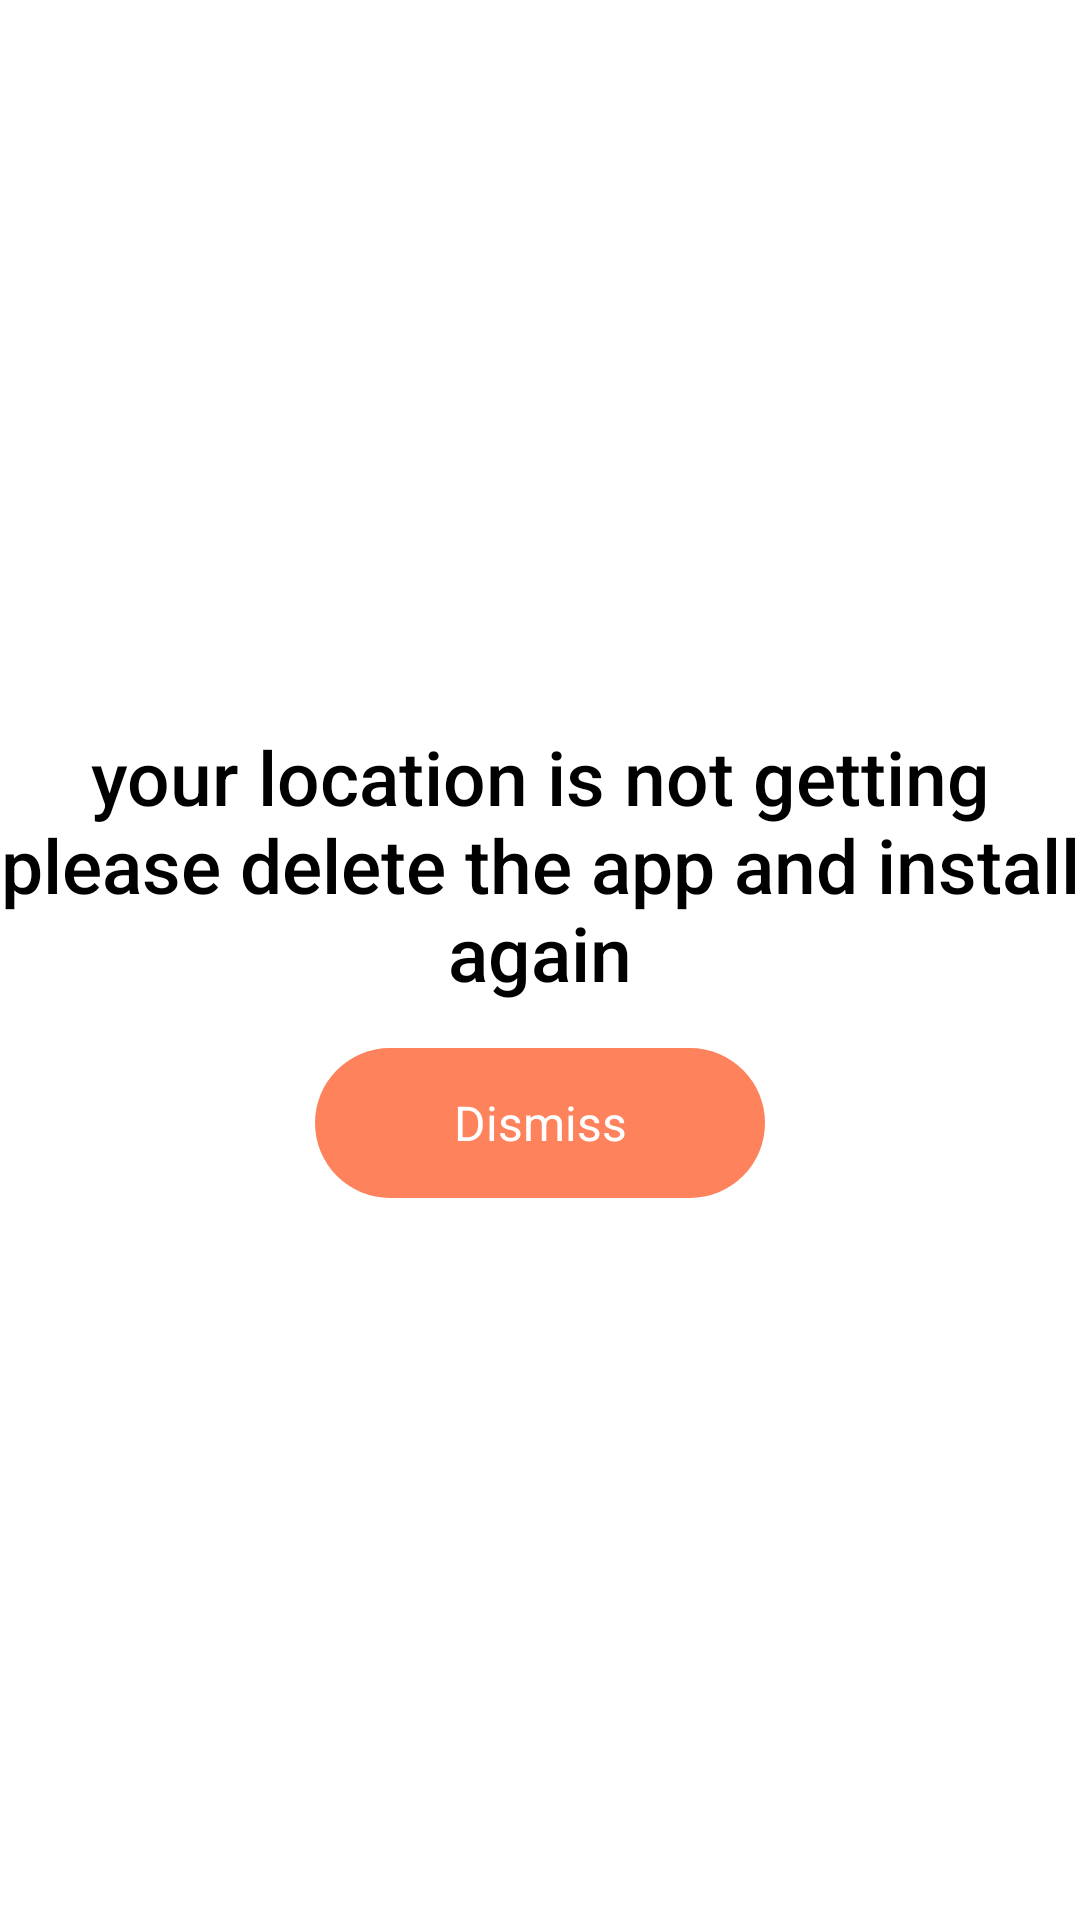

Here is an Android app screen rendered from its layout file. Give the layout XML and the strings, colors and styles it references.
<!-- AndroidManifest.xml: application theme Theme.Cleaner -->
<!-- res/layout/location_dailog.xml -->
<?xml version="1.0" encoding="utf-8"?>
<androidx.constraintlayout.widget.ConstraintLayout xmlns:android="http://schemas.android.com/apk/res/android"
    xmlns:app="http://schemas.android.com/apk/res-auto"
    xmlns:tools="http://schemas.android.com/tools"
    android:layout_width="match_parent"
    android:layout_marginStart="20dp"
    android:layout_marginEnd="20dp"
    android:layout_height="match_parent">

    <androidx.constraintlayout.widget.ConstraintLayout
        android:layout_width="match_parent"
        android:layout_height="wrap_content"
        android:layout_centerVertical="true"
        android:background="@drawable/background_dailog_arrived"
        android:orientation="vertical"
        app:layout_constraintBottom_toBottomOf="parent"
        app:layout_constraintEnd_toEndOf="parent"
        app:layout_constraintHorizontal_bias="0.5"
        app:layout_constraintStart_toStartOf="parent"
        app:layout_constraintTop_toTopOf="parent">

        <TextView
            android:id="@+id/textView10"
            android:layout_width="wrap_content"
            android:layout_height="wrap_content"
            android:layout_marginTop="16dp"
            android:fontFamily="sans-serif-medium"
            android:text="your location is not getting please delete the app and install again"
            android:gravity="center"
            android:textColor="@color/black"
            android:textSize="25dp"
            app:layout_constraintEnd_toEndOf="parent"
            app:layout_constraintStart_toStartOf="parent"
            app:layout_constraintTop_toTopOf="parent"
            tools:ignore="MissingConstraints" />


        <TextView
            android:id="@+id/tv_submit"
            android:layout_width="150dp"
            android:layout_height="50dp"
            android:layout_margin="15dp"
            android:background="@drawable/addon_button_bachground"
            android:gravity="center"
            android:padding="10dp"
            android:text="Dismiss"
            android:textColor="@color/white"
            android:textSize="16sp"
            app:layout_constraintBottom_toBottomOf="parent"
            app:layout_constraintEnd_toEndOf="parent"
            app:layout_constraintStart_toStartOf="parent"
            app:layout_constraintTop_toBottomOf="@+id/textView10"
            app:layout_constraintVertical_bias="0.428"
            tools:ignore="MissingConstraints" />


    </androidx.constraintlayout.widget.ConstraintLayout>


</androidx.constraintlayout.widget.ConstraintLayout>
<!-- resources referenced by this layout -->
<resources>
  <color name="black">#FF000000</color>
  <color name="white">#FFFFFFFF</color>
  <!-- drawable addon_button_bachground (drawable) -->
  <?xml version="1.0" encoding="utf-8"?>
  <shape xmlns:android="http://schemas.android.com/apk/res/android">
      <corners android:radius="25dp"/>
      <solid android:color="#FE825B"/>
  </shape>
  <style name="Theme.Cleaner" parent="Theme.MaterialComponents.Light.NoActionBar">
          
          <item name="colorPrimary">@color/purple_500</item>
          <item name="colorPrimaryVariant">#087F7B</item>
          <item name="colorOnPrimary">@color/white</item>
          
          <item name="colorSecondary">@color/teal_200</item>
          <item name="colorSecondaryVariant">@color/teal_700</item>
          <item name="colorOnSecondary">@color/black</item>
          
          <item name="android:statusBarColor" tools:targetApi="l">?attr/colorPrimaryVariant</item>
          
  
  
      </style>
  <color name="purple_500">#FF6200EE</color>
  <color name="teal_200">#FF03DAC5</color>
  <color name="teal_700">#FF018786</color>
</resources>
